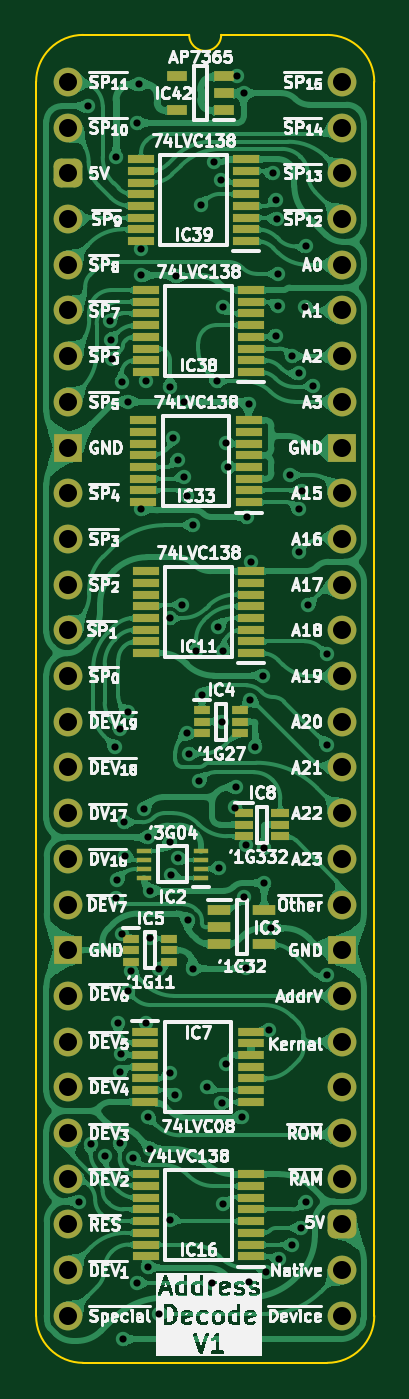
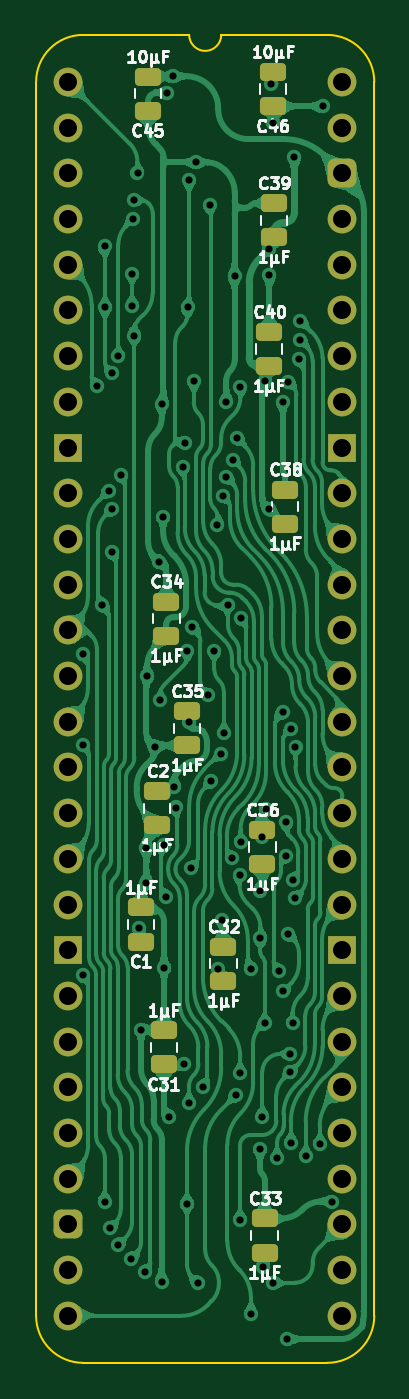
Circuit board: 11 layer files. Board 18.8 x 73.8 mm.
- bottom_copper: HCP65 MPU Address Decode-B_Cu.gbl (234890 bytes)
- bottom_mask: HCP65 MPU Address Decode-B_Mask.gbs (3655 bytes)
- paste: HCP65 MPU Address Decode-B_Paste.gbp (2157 bytes)
- bottom_silk: HCP65 MPU Address Decode-B_Silkscreen.gbo (38182 bytes)
- outline: HCP65 MPU Address Decode-Edge_Cuts.gm1 (1117 bytes)
- top_copper: HCP65 MPU Address Decode-F_Cu.gtl (342452 bytes)
- top_mask: HCP65 MPU Address Decode-F_Mask.gts (6194 bytes)
- paste: HCP65 MPU Address Decode-F_Paste.gtp (4127 bytes)
- top_silk: HCP65 MPU Address Decode-F_Silkscreen.gto (184542 bytes)
- drill: HCP65 MPU Address Decode-NPTH.drl (277 bytes)
- drill: HCP65 MPU Address Decode-PTH.drl (2954 bytes)

=== bottom_copper: HCP65 MPU Address Decode-B_Cu.gbl (234890 bytes, source omitted) ===
=== bottom_mask: HCP65 MPU Address Decode-B_Mask.gbs ===
%TF.GenerationSoftware,KiCad,Pcbnew,8.0.7*%
%TF.CreationDate,2025-03-12T10:36:22+02:00*%
%TF.ProjectId,HCP65 MPU Address Decode,48435036-3520-44d5-9055-204164647265,V1*%
%TF.SameCoordinates,Original*%
%TF.FileFunction,Soldermask,Bot*%
%TF.FilePolarity,Negative*%
%FSLAX46Y46*%
G04 Gerber Fmt 4.6, Leading zero omitted, Abs format (unit mm)*
G04 Created by KiCad (PCBNEW 8.0.7) date 2025-03-12 10:36:22*
%MOMM*%
%LPD*%
G01*
G04 APERTURE LIST*
G04 Aperture macros list*
%AMRoundRect*
0 Rectangle with rounded corners*
0 $1 Rounding radius*
0 $2 $3 $4 $5 $6 $7 $8 $9 X,Y pos of 4 corners*
0 Add a 4 corners polygon primitive as box body*
4,1,4,$2,$3,$4,$5,$6,$7,$8,$9,$2,$3,0*
0 Add four circle primitives for the rounded corners*
1,1,$1+$1,$2,$3*
1,1,$1+$1,$4,$5*
1,1,$1+$1,$6,$7*
1,1,$1+$1,$8,$9*
0 Add four rect primitives between the rounded corners*
20,1,$1+$1,$2,$3,$4,$5,0*
20,1,$1+$1,$4,$5,$6,$7,0*
20,1,$1+$1,$6,$7,$8,$9,0*
20,1,$1+$1,$8,$9,$2,$3,0*%
G04 Aperture macros list end*
%ADD10C,1.600000*%
%ADD11O,1.600000X1.600000*%
%ADD12RoundRect,0.400000X-0.400000X-0.400000X0.400000X-0.400000X0.400000X0.400000X-0.400000X0.400000X0*%
%ADD13R,1.600000X1.600000*%
%ADD14RoundRect,0.250000X-0.475000X0.250000X-0.475000X-0.250000X0.475000X-0.250000X0.475000X0.250000X0*%
%ADD15RoundRect,0.250000X0.475000X-0.250000X0.475000X0.250000X-0.475000X0.250000X-0.475000X-0.250000X0*%
G04 APERTURE END LIST*
D10*
%TO.C,J2*%
X0Y0D03*
D11*
X0Y-2540000D03*
D12*
X0Y-5080000D03*
D11*
X0Y-7620000D03*
X0Y-10160000D03*
X0Y-12700000D03*
X0Y-15240000D03*
X0Y-17780000D03*
D13*
X0Y-20320000D03*
D10*
X0Y-22860000D03*
X0Y-25400000D03*
D11*
X0Y-27940000D03*
X0Y-30480000D03*
X0Y-33020000D03*
X0Y-35560000D03*
X0Y-38100000D03*
X0Y-40640000D03*
X0Y-43180000D03*
D10*
X0Y-45720000D03*
D13*
X0Y-48260000D03*
D11*
X0Y-50800000D03*
X0Y-53340000D03*
X0Y-55880000D03*
X0Y-58420000D03*
X0Y-60960000D03*
X0Y-63500000D03*
X0Y-66040000D03*
X0Y-68580000D03*
X15240000Y-68580000D03*
X15240000Y-66040000D03*
D12*
X15240000Y-63500000D03*
D11*
X15240000Y-60960000D03*
X15240000Y-58420000D03*
X15240000Y-55880000D03*
X15240000Y-53340000D03*
X15240000Y-50800000D03*
D13*
X15240000Y-48260000D03*
D10*
X15240000Y-45720000D03*
D11*
X15240000Y-43180000D03*
X15240000Y-40640000D03*
X15240000Y-38100000D03*
X15240000Y-35560000D03*
X15240000Y-33020000D03*
X15240000Y-30480000D03*
X15240000Y-27940000D03*
D10*
X15240000Y-25400000D03*
X15240000Y-22860000D03*
D13*
X15240000Y-20320000D03*
D11*
X15240000Y-17780000D03*
X15240000Y-15240000D03*
X15240000Y-12700000D03*
X15240000Y-10160000D03*
X15240000Y-7620000D03*
X15240000Y-5080000D03*
X15240000Y-2540000D03*
X15240000Y0D03*
%TD*%
D14*
%TO.C,C31*%
X9911189Y-52707789D03*
X9911189Y-54607789D03*
%TD*%
%TO.C,C45*%
X10795000Y299000D03*
X10795000Y-1601000D03*
%TD*%
D15*
%TO.C,C34*%
X9778999Y-30779000D03*
X9778999Y-28879000D03*
%TD*%
%TO.C,C33*%
X4318000Y-63169000D03*
X4318000Y-65069000D03*
%TD*%
D14*
%TO.C,C1*%
X11176000Y-45884000D03*
X11176000Y-47784000D03*
%TD*%
%TO.C,C46*%
X3840000Y553000D03*
X3840000Y-1347000D03*
%TD*%
D15*
%TO.C,C36*%
X4445000Y-43479000D03*
X4445000Y-41579000D03*
%TD*%
%TO.C,C32*%
X6604000Y-49956000D03*
X6604000Y-48056000D03*
%TD*%
%TO.C,C35*%
X8636000Y-36875000D03*
X8636000Y-34975000D03*
%TD*%
%TO.C,C40*%
X4064000Y-15793000D03*
X4064000Y-13893000D03*
%TD*%
%TO.C,C2*%
X10287000Y-41320000D03*
X10287000Y-39420000D03*
%TD*%
%TO.C,C38*%
X3175000Y-24556000D03*
X3175000Y-22656000D03*
%TD*%
%TO.C,C39*%
X3810000Y-8645251D03*
X3810000Y-6745251D03*
%TD*%
M02*

=== paste: HCP65 MPU Address Decode-B_Paste.gbp (2157 bytes, source withheld) ===
=== bottom_silk: HCP65 MPU Address Decode-B_Silkscreen.gbo (38182 bytes, source omitted) ===
=== outline: HCP65 MPU Address Decode-Edge_Cuts.gm1 ===
%TF.GenerationSoftware,KiCad,Pcbnew,8.0.7*%
%TF.CreationDate,2025-03-12T10:36:22+02:00*%
%TF.ProjectId,HCP65 MPU Address Decode,48435036-3520-44d5-9055-204164647265,V1*%
%TF.SameCoordinates,Original*%
%TF.FileFunction,Profile,NP*%
%FSLAX46Y46*%
G04 Gerber Fmt 4.6, Leading zero omitted, Abs format (unit mm)*
G04 Created by KiCad (PCBNEW 8.0.7) date 2025-03-12 10:36:22*
%MOMM*%
%LPD*%
G01*
G04 APERTURE LIST*
%TA.AperFunction,Profile*%
%ADD10C,0.100000*%
%TD*%
G04 APERTURE END LIST*
D10*
%TO.C,J2*%
X-1778000Y-68580000D02*
X-1778000Y0D01*
X6731000Y2616200D02*
X835732Y2613732D01*
X14404267Y2613733D02*
X8509000Y2616200D01*
X14404268Y-71193732D02*
X835733Y-71193733D01*
X17018000Y-68580000D02*
X17017999Y1D01*
X-1778000Y0D02*
G75*
G02*
X835732Y2613732I2613731J1D01*
G01*
X835733Y-71193733D02*
G75*
G02*
X-1778000Y-68580000I-6J2613727D01*
G01*
X8509000Y2616200D02*
G75*
G02*
X6731000Y2616200I-889000J0D01*
G01*
X14404267Y2613733D02*
G75*
G02*
X17017993Y1I-17J-2613743D01*
G01*
X17018000Y-68580000D02*
G75*
G02*
X14404268Y-71193730I-2613730J0D01*
G01*
%TD*%
M02*

=== top_copper: HCP65 MPU Address Decode-F_Cu.gtl (342452 bytes, source omitted) ===
=== top_mask: HCP65 MPU Address Decode-F_Mask.gts ===
%TF.GenerationSoftware,KiCad,Pcbnew,8.0.7*%
%TF.CreationDate,2025-03-12T10:36:22+02:00*%
%TF.ProjectId,HCP65 MPU Address Decode,48435036-3520-44d5-9055-204164647265,V1*%
%TF.SameCoordinates,Original*%
%TF.FileFunction,Soldermask,Top*%
%TF.FilePolarity,Negative*%
%FSLAX46Y46*%
G04 Gerber Fmt 4.6, Leading zero omitted, Abs format (unit mm)*
G04 Created by KiCad (PCBNEW 8.0.7) date 2025-03-12 10:36:22*
%MOMM*%
%LPD*%
G01*
G04 APERTURE LIST*
G04 Aperture macros list*
%AMRoundRect*
0 Rectangle with rounded corners*
0 $1 Rounding radius*
0 $2 $3 $4 $5 $6 $7 $8 $9 X,Y pos of 4 corners*
0 Add a 4 corners polygon primitive as box body*
4,1,4,$2,$3,$4,$5,$6,$7,$8,$9,$2,$3,0*
0 Add four circle primitives for the rounded corners*
1,1,$1+$1,$2,$3*
1,1,$1+$1,$4,$5*
1,1,$1+$1,$6,$7*
1,1,$1+$1,$8,$9*
0 Add four rect primitives between the rounded corners*
20,1,$1+$1,$2,$3,$4,$5,0*
20,1,$1+$1,$4,$5,$6,$7,0*
20,1,$1+$1,$6,$7,$8,$9,0*
20,1,$1+$1,$8,$9,$2,$3,0*%
G04 Aperture macros list end*
%ADD10R,1.000000X0.450000*%
%ADD11R,1.475000X0.450000*%
%ADD12R,0.875000X0.450000*%
%ADD13R,1.450000X0.450000*%
%ADD14R,0.850000X0.300000*%
%ADD15C,1.600000*%
%ADD16O,1.600000X1.600000*%
%ADD17RoundRect,0.400000X-0.400000X-0.400000X0.400000X-0.400000X0.400000X0.400000X-0.400000X0.400000X0*%
%ADD18R,1.600000X1.600000*%
%ADD19R,1.150000X0.600000*%
%ADD20R,1.250000X0.600000*%
G04 APERTURE END LIST*
D10*
%TO.C,IC8*%
X9795000Y-40625000D03*
X9795000Y-41275000D03*
X9795000Y-41925000D03*
X11795000Y-41925000D03*
X11795000Y-41275000D03*
X11795000Y-40625000D03*
%TD*%
D11*
%TO.C,IC7*%
X4284000Y-52787000D03*
X4284000Y-53437000D03*
X4284000Y-54087000D03*
X4284000Y-54737000D03*
X4284000Y-55387000D03*
X4284000Y-56037000D03*
X4284000Y-56687000D03*
X10160000Y-56687000D03*
X10160000Y-56037000D03*
X10160000Y-55387000D03*
X10160000Y-54737000D03*
X10160000Y-54087000D03*
X10160000Y-53437000D03*
X10160000Y-52787000D03*
%TD*%
D12*
%TO.C,IC4*%
X7447000Y-34910000D03*
X7447000Y-35560000D03*
X7447000Y-36210000D03*
X9571000Y-36210000D03*
X9571000Y-35560000D03*
X9571000Y-34910000D03*
%TD*%
D13*
%TO.C,IC11*%
X10164001Y-31739000D03*
X10164001Y-31089000D03*
X10164001Y-30439000D03*
X10164001Y-29789000D03*
X10164001Y-29139000D03*
X10164001Y-28489000D03*
X10164001Y-27839000D03*
X10164001Y-27189000D03*
X4314001Y-27189000D03*
X4314001Y-27839000D03*
X4314001Y-28489000D03*
X4314001Y-29139000D03*
X4314001Y-29789000D03*
X4314001Y-30439000D03*
X4314001Y-31089000D03*
X4314001Y-31739000D03*
%TD*%
D14*
%TO.C,IC2*%
X7383743Y-44242619D03*
X7383743Y-43742619D03*
X7383743Y-43242619D03*
X7383743Y-42742619D03*
X4233743Y-42742619D03*
X4233743Y-43242619D03*
X4233743Y-43742619D03*
X4233743Y-44242619D03*
%TD*%
D13*
%TO.C,IC39*%
X9910000Y-8843251D03*
X9910000Y-8193251D03*
X9910000Y-7543251D03*
X9910000Y-6893251D03*
X9910000Y-6243251D03*
X9910000Y-5593251D03*
X9910000Y-4943251D03*
X9910000Y-4293251D03*
X4060000Y-4293251D03*
X4060000Y-4943251D03*
X4060000Y-5593251D03*
X4060000Y-6243251D03*
X4060000Y-6893251D03*
X4060000Y-7543251D03*
X4060000Y-8193251D03*
X4060000Y-8843251D03*
%TD*%
%TO.C,IC38*%
X10164000Y-16118000D03*
X10164000Y-15468000D03*
X10164000Y-14818000D03*
X10164000Y-14168000D03*
X10164000Y-13518000D03*
X10164000Y-12868000D03*
X10164000Y-12218000D03*
X10164000Y-11568000D03*
X4314000Y-11568000D03*
X4314000Y-12218000D03*
X4314000Y-12868000D03*
X4314000Y-13518000D03*
X4314000Y-14168000D03*
X4314000Y-14818000D03*
X4314000Y-15468000D03*
X4314000Y-16118000D03*
%TD*%
D15*
%TO.C,J2*%
X0Y0D03*
D16*
X0Y-2540000D03*
D17*
X0Y-5080000D03*
D16*
X0Y-7620000D03*
X0Y-10160000D03*
X0Y-12700000D03*
X0Y-15240000D03*
X0Y-17780000D03*
D18*
X0Y-20320000D03*
D15*
X0Y-22860000D03*
X0Y-25400000D03*
D16*
X0Y-27940000D03*
X0Y-30480000D03*
X0Y-33020000D03*
X0Y-35560000D03*
X0Y-38100000D03*
X0Y-40640000D03*
X0Y-43180000D03*
D15*
X0Y-45720000D03*
D18*
X0Y-48260000D03*
D16*
X0Y-50800000D03*
X0Y-53340000D03*
X0Y-55880000D03*
X0Y-58420000D03*
X0Y-60960000D03*
X0Y-63500000D03*
X0Y-66040000D03*
X0Y-68580000D03*
X15240000Y-68580000D03*
X15240000Y-66040000D03*
D17*
X15240000Y-63500000D03*
D16*
X15240000Y-60960000D03*
X15240000Y-58420000D03*
X15240000Y-55880000D03*
X15240000Y-53340000D03*
X15240000Y-50800000D03*
D18*
X15240000Y-48260000D03*
D15*
X15240000Y-45720000D03*
D16*
X15240000Y-43180000D03*
X15240000Y-40640000D03*
X15240000Y-38100000D03*
X15240000Y-35560000D03*
X15240000Y-33020000D03*
X15240000Y-30480000D03*
X15240000Y-27940000D03*
D15*
X15240000Y-25400000D03*
X15240000Y-22860000D03*
D18*
X15240000Y-20320000D03*
D16*
X15240000Y-17780000D03*
X15240000Y-15240000D03*
X15240000Y-12700000D03*
X15240000Y-10160000D03*
X15240000Y-7620000D03*
X15240000Y-5080000D03*
X15240000Y-2540000D03*
X15240000Y0D03*
%TD*%
D13*
%TO.C,IC16*%
X10164000Y-65267000D03*
X10164000Y-64617000D03*
X10164000Y-63967000D03*
X10164000Y-63317000D03*
X10164000Y-62667000D03*
X10164000Y-62017000D03*
X10164000Y-61367000D03*
X10164000Y-60717000D03*
X4314000Y-60717000D03*
X4314000Y-61367000D03*
X4314000Y-62017000D03*
X4314000Y-62667000D03*
X4314000Y-63317000D03*
X4314000Y-63967000D03*
X4314000Y-64617000D03*
X4314000Y-65267000D03*
%TD*%
D12*
%TO.C,IC5*%
X3510000Y-47610000D03*
X3510001Y-48260000D03*
X3510000Y-48910000D03*
X5634000Y-48910000D03*
X5633999Y-48260000D03*
X5634000Y-47610000D03*
%TD*%
D13*
%TO.C,IC33*%
X10037000Y-23357000D03*
X10037000Y-22707000D03*
X10037000Y-22057000D03*
X10037000Y-21407000D03*
X10037000Y-20757000D03*
X10037000Y-20107000D03*
X10037000Y-19457000D03*
X10037000Y-18807000D03*
X4187000Y-18807000D03*
X4187000Y-19457000D03*
X4187000Y-20107000D03*
X4187000Y-20757000D03*
X4187000Y-21407000D03*
X4187000Y-22057000D03*
X4187000Y-22707000D03*
X4187000Y-23357000D03*
%TD*%
D19*
%TO.C,IC42*%
X8666000Y-1585000D03*
X8666000Y-635000D03*
X8666000Y315000D03*
X6066000Y315000D03*
X6066000Y-1585000D03*
%TD*%
D20*
%TO.C,IC6*%
X8402000Y-46040000D03*
X8402000Y-46990000D03*
X8402000Y-47940000D03*
X10902000Y-47940000D03*
X10902000Y-46040000D03*
%TD*%
M02*

=== paste: HCP65 MPU Address Decode-F_Paste.gtp ===
%TF.GenerationSoftware,KiCad,Pcbnew,8.0.7*%
%TF.CreationDate,2025-03-12T10:36:22+02:00*%
%TF.ProjectId,HCP65 MPU Address Decode,48435036-3520-44d5-9055-204164647265,V1*%
%TF.SameCoordinates,Original*%
%TF.FileFunction,Paste,Top*%
%TF.FilePolarity,Positive*%
%FSLAX46Y46*%
G04 Gerber Fmt 4.6, Leading zero omitted, Abs format (unit mm)*
G04 Created by KiCad (PCBNEW 8.0.7) date 2025-03-12 10:36:22*
%MOMM*%
%LPD*%
G01*
G04 APERTURE LIST*
%ADD10R,1.000000X0.450000*%
%ADD11R,1.475000X0.450000*%
%ADD12R,0.875000X0.450000*%
%ADD13R,1.450000X0.450000*%
%ADD14R,0.850000X0.300000*%
%ADD15R,1.150000X0.600000*%
%ADD16R,1.250000X0.600000*%
G04 APERTURE END LIST*
D10*
%TO.C,IC8*%
X9795000Y-40625000D03*
X9795000Y-41275000D03*
X9795000Y-41925000D03*
X11795000Y-41925000D03*
X11795000Y-41275000D03*
X11795000Y-40625000D03*
%TD*%
D11*
%TO.C,IC7*%
X4284000Y-52787000D03*
X4284000Y-53437000D03*
X4284000Y-54087000D03*
X4284000Y-54737000D03*
X4284000Y-55387000D03*
X4284000Y-56037000D03*
X4284000Y-56687000D03*
X10160000Y-56687000D03*
X10160000Y-56037000D03*
X10160000Y-55387000D03*
X10160000Y-54737000D03*
X10160000Y-54087000D03*
X10160000Y-53437000D03*
X10160000Y-52787000D03*
%TD*%
D12*
%TO.C,IC4*%
X7447000Y-34910000D03*
X7447000Y-35560000D03*
X7447000Y-36210000D03*
X9571000Y-36210000D03*
X9571000Y-35560000D03*
X9571000Y-34910000D03*
%TD*%
D13*
%TO.C,IC11*%
X10164001Y-31739000D03*
X10164001Y-31089000D03*
X10164001Y-30439000D03*
X10164001Y-29789000D03*
X10164001Y-29139000D03*
X10164001Y-28489000D03*
X10164001Y-27839000D03*
X10164001Y-27189000D03*
X4314001Y-27189000D03*
X4314001Y-27839000D03*
X4314001Y-28489000D03*
X4314001Y-29139000D03*
X4314001Y-29789000D03*
X4314001Y-30439000D03*
X4314001Y-31089000D03*
X4314001Y-31739000D03*
%TD*%
D14*
%TO.C,IC2*%
X7383743Y-44242619D03*
X7383743Y-43742619D03*
X7383743Y-43242619D03*
X7383743Y-42742619D03*
X4233743Y-42742619D03*
X4233743Y-43242619D03*
X4233743Y-43742619D03*
X4233743Y-44242619D03*
%TD*%
D13*
%TO.C,IC39*%
X9910000Y-8843251D03*
X9910000Y-8193251D03*
X9910000Y-7543251D03*
X9910000Y-6893251D03*
X9910000Y-6243251D03*
X9910000Y-5593251D03*
X9910000Y-4943251D03*
X9910000Y-4293251D03*
X4060000Y-4293251D03*
X4060000Y-4943251D03*
X4060000Y-5593251D03*
X4060000Y-6243251D03*
X4060000Y-6893251D03*
X4060000Y-7543251D03*
X4060000Y-8193251D03*
X4060000Y-8843251D03*
%TD*%
%TO.C,IC38*%
X10164000Y-16118000D03*
X10164000Y-15468000D03*
X10164000Y-14818000D03*
X10164000Y-14168000D03*
X10164000Y-13518000D03*
X10164000Y-12868000D03*
X10164000Y-12218000D03*
X10164000Y-11568000D03*
X4314000Y-11568000D03*
X4314000Y-12218000D03*
X4314000Y-12868000D03*
X4314000Y-13518000D03*
X4314000Y-14168000D03*
X4314000Y-14818000D03*
X4314000Y-15468000D03*
X4314000Y-16118000D03*
%TD*%
%TO.C,IC16*%
X10164000Y-65267000D03*
X10164000Y-64617000D03*
X10164000Y-63967000D03*
X10164000Y-63317000D03*
X10164000Y-62667000D03*
X10164000Y-62017000D03*
X10164000Y-61367000D03*
X10164000Y-60717000D03*
X4314000Y-60717000D03*
X4314000Y-61367000D03*
X4314000Y-62017000D03*
X4314000Y-62667000D03*
X4314000Y-63317000D03*
X4314000Y-63967000D03*
X4314000Y-64617000D03*
X4314000Y-65267000D03*
%TD*%
D12*
%TO.C,IC5*%
X3510000Y-47610000D03*
X3510001Y-48260000D03*
X3510000Y-48910000D03*
X5634000Y-48910000D03*
X5633999Y-48260000D03*
X5634000Y-47610000D03*
%TD*%
D13*
%TO.C,IC33*%
X10037000Y-23357000D03*
X10037000Y-22707000D03*
X10037000Y-22057000D03*
X10037000Y-21407000D03*
X10037000Y-20757000D03*
X10037000Y-20107000D03*
X10037000Y-19457000D03*
X10037000Y-18807000D03*
X4187000Y-18807000D03*
X4187000Y-19457000D03*
X4187000Y-20107000D03*
X4187000Y-20757000D03*
X4187000Y-21407000D03*
X4187000Y-22057000D03*
X4187000Y-22707000D03*
X4187000Y-23357000D03*
%TD*%
D15*
%TO.C,IC42*%
X8666000Y-1585000D03*
X8666000Y-635000D03*
X8666000Y315000D03*
X6066000Y315000D03*
X6066000Y-1585000D03*
%TD*%
D16*
%TO.C,IC6*%
X8402000Y-46040000D03*
X8402000Y-46990000D03*
X8402000Y-47940000D03*
X10902000Y-47940000D03*
X10902000Y-46040000D03*
%TD*%
M02*

=== top_silk: HCP65 MPU Address Decode-F_Silkscreen.gto (184542 bytes, source omitted) ===
=== drill: HCP65 MPU Address Decode-NPTH.drl ===
M48
; DRILL file {KiCad 8.0.7} date 2025-03-12T10:36:23+0200
; FORMAT={-:-/ absolute / inch / decimal}
; #@! TF.CreationDate,2025-03-12T10:36:23+02:00
; #@! TF.GenerationSoftware,Kicad,Pcbnew,8.0.7
; #@! TF.FileFunction,NonPlated,1,2,NPTH
FMAT,2
INCH
%
G90
G05
M30

=== drill: HCP65 MPU Address Decode-PTH.drl ===
M48
; DRILL file {KiCad 8.0.7} date 2025-03-12T10:36:23+0200
; FORMAT={-:-/ absolute / inch / decimal}
; #@! TF.CreationDate,2025-03-12T10:36:23+02:00
; #@! TF.GenerationSoftware,Kicad,Pcbnew,8.0.7
; #@! TF.FileFunction,Plated,1,2,PTH
FMAT,2
INCH
; #@! TA.AperFunction,Plated,PTH,ViaDrill
T1C0.0157
; #@! TA.AperFunction,Plated,PTH,ComponentDrill
T2C0.0394
%
G90
G05
T1
X0.0232Y-2.45
X0.043Y-0.053
X0.0494Y-2.325
X0.08Y-2.35
X0.0915Y-0.5224
X0.0931Y-0.5637
X0.095Y-0.607
X0.1024Y-1.455
X0.1045Y-1.786
X0.105Y-0.165
X0.1074Y-1.7461
X0.1083Y-2.06
X0.1128Y-2.3215
X0.1132Y-1.415
X0.1142Y-2.1666
X0.1155Y-2.127
X0.1178Y-0.6557
X0.1185Y-1.865
X0.12Y-2.7509
X0.1226Y-1.62
X0.1238Y-1.6932
X0.13Y-1.3794
X0.13Y-1.99
X0.13Y-0.7
X0.1382Y-1.945
X0.1423Y-2.355
X0.1511Y-2.6275
X0.1512Y-0.09
X0.155Y-0.005
X0.1598Y-0.3655
X0.1599Y-0.9349
X0.16Y-0.423
X0.1659Y-1.59
X0.1698Y-0.655
X0.17Y-2.06
X0.1739Y-2.593
X0.175Y-1.6533
X0.175Y-2.2643
X0.179Y-1.8739
X0.18Y-1.77
X0.18Y-2.335
X0.2Y-1.94
X0.2Y-2.695
X0.2222Y-1.1729
X0.2226Y-1.6639
X0.2229Y-0.6675
X0.2233Y-2.1692
X0.2238Y-2.49
X0.2248Y-1.7346
X0.23Y-0.78
X0.233Y-2.217
X0.2355Y-0.425
X0.24Y-0.827
X0.2409Y-1.6987
X0.2501Y-1.1452
X0.2538Y-0.7
X0.2539Y-0.8642
X0.2594Y-1.4257
X0.2609Y-0.905
X0.2627Y-1.833
X0.2645Y-1.47
X0.2728Y-1.94
X0.2733Y-0.97
X0.28Y-1.245
X0.287Y-1.5307
X0.29Y-0.27
X0.2932Y-1.3418
X0.3045Y-2.1998
X0.3159Y-2.6275
X0.32Y-0.176
X0.325Y-0.655
X0.3288Y-1.1929
X0.33Y-1.72
X0.335Y-0.2155
X0.3357Y-2.2345
X0.336Y-1.4
X0.3383Y-0.4931
X0.3399Y-2.455
X0.34Y-1.245
X0.345Y-0.79
X0.3461Y-2.1487
X0.3495Y-0.8428
X0.3649Y-1.5877
X0.3678Y-1.5434
X0.3706Y0.0124
X0.38Y-2.2643
X0.3844Y-0.0245
X0.3854Y-1.7836
X0.39Y-1.6701
X0.39Y-1.9384
X0.3922Y-0.952
X0.395Y-0.705
X0.395Y-2.625
X0.3988Y-1.3521
X0.4Y-1.05
X0.41Y-1.455
X0.4267Y-1.2993
X0.4288Y-1.6769
X0.4288Y-1.7528
X0.4325Y-2.6041
X0.4404Y-2.0743
X0.445Y-1.852
X0.4481Y-0.1999
X0.4549Y-0.2578
X0.455Y-0.555
X0.457Y-0.2991
X0.46Y-0.42
X0.46Y-0.49
X0.4618Y-2.575
X0.485Y-0.86
X0.4898Y-2.5445
X0.49Y-0.6
X0.5045Y-0.935
X0.5045Y-1.029
X0.5049Y-0.6377
X0.5088Y-2.5078
X0.5108Y-0.8941
X0.5191Y-0.4931
X0.52Y-2.45
X0.52Y-0.36
X0.525Y-1.145
X0.5363Y-0.665
X0.5668Y-1.2525
X0.5668Y-1.45
X0.5675Y-1.9551
T2
X0.0Y0.0
X0.0Y-0.1
X0.0Y-0.2
X0.0Y-0.3
X0.0Y-0.4
X0.0Y-0.5
X0.0Y-0.6
X0.0Y-0.7
X0.0Y-0.8
X0.0Y-0.9
X0.0Y-1.0
X0.0Y-1.1
X0.0Y-1.2
X0.0Y-1.3
X0.0Y-1.4
X0.0Y-1.5
X0.0Y-1.6
X0.0Y-1.7
X0.0Y-1.8
X0.0Y-1.9
X0.0Y-2.0
X0.0Y-2.1
X0.0Y-2.2
X0.0Y-2.3
X0.0Y-2.4
X0.0Y-2.5
X0.0Y-2.6
X0.0Y-2.7
X0.6Y0.0
X0.6Y-0.1
X0.6Y-0.2
X0.6Y-0.3
X0.6Y-0.4
X0.6Y-0.5
X0.6Y-0.6
X0.6Y-0.7
X0.6Y-0.8
X0.6Y-0.9
X0.6Y-1.0
X0.6Y-1.1
X0.6Y-1.2
X0.6Y-1.3
X0.6Y-1.4
X0.6Y-1.5
X0.6Y-1.6
X0.6Y-1.7
X0.6Y-1.8
X0.6Y-1.9
X0.6Y-2.0
X0.6Y-2.1
X0.6Y-2.2
X0.6Y-2.3
X0.6Y-2.4
X0.6Y-2.5
X0.6Y-2.6
X0.6Y-2.7
M30
